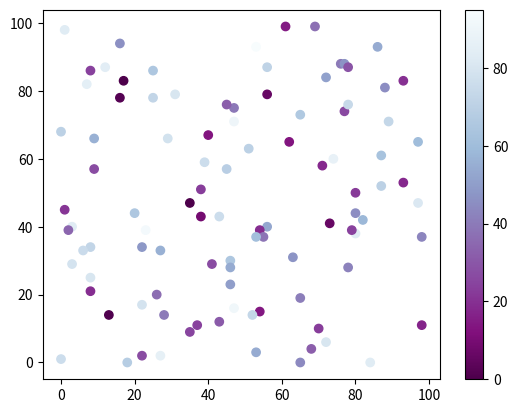

Generate this figure with matplotlib: (Note: this script raises an exception after producing the figure.)
#import sys
#import matplotlib
#matplotlib.use('Agg')

import matplotlib.pyplot as plt
import numpy as np

x = np.random.randint(100, size=(100))
y = np.random.randint(100, size=(100))
colors = np.random.randint(100, size=(100))

plt.scatter(x, y, c=colors, cmap='BuPu_r')

plt.colorbar()

plt.show()

plt.savefig(sys.stdout.buffer)
sys.stdout.flush()